Dataset: split (GitHub, TheDark-Cloud/BrainCancerDetection). Classes: healthy, tumor.

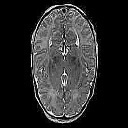
Label: healthy

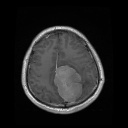
Label: tumor

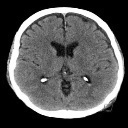
Label: healthy

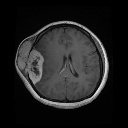
Label: tumor

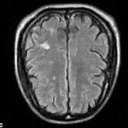
Label: healthy

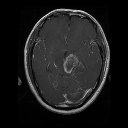
Label: tumor
